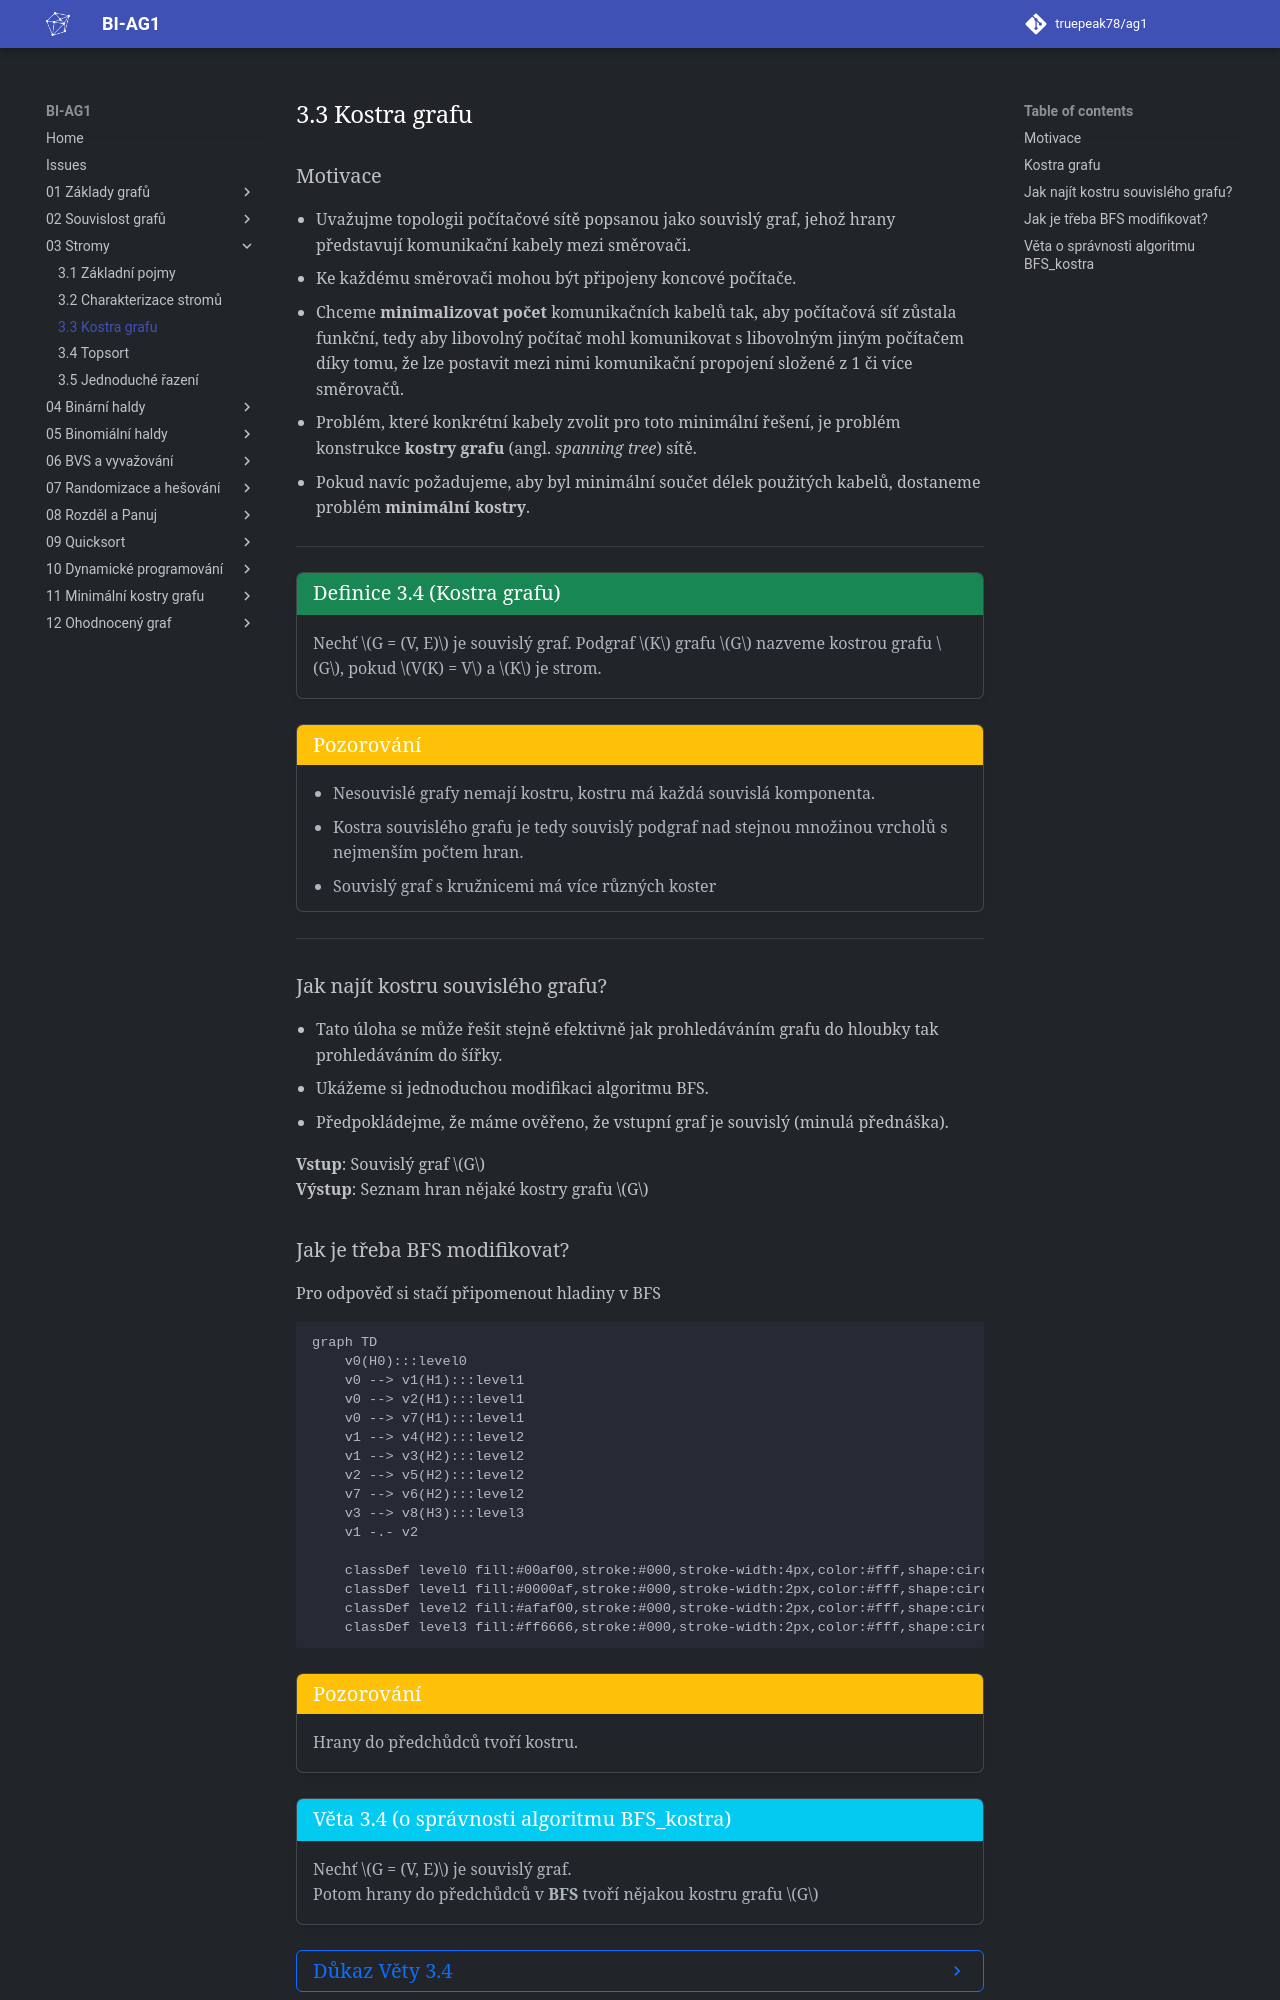

repository: truepeak78/ag1 · page: 03_Stromy/3.3_Kostra_grafu/index.html · generator: mkdocs

### Motivace

- Uvažujme topologii počítačové sítě popsanou jako souvislý graf, jehož hrany představují komunikační kabely mezi směrovači.
- Ke každému směrovači mohou být připojeny koncové počítače.
- Chceme **minimalizovat počet** komunikačních kabelů tak, aby počítačová síť zůstala funkční, tedy aby libovolný počítač mohl 
komunikovat s libovolným jiným počítačem díky tomu, že lze postavit mezi nimi komunikační propojení složené z 1 či více směrovačů.
- Problém, které konkrétní kabely zvolit pro toto minimální řešení, je problém konstrukce **kostry grafu** (angl. *spanning tree*) sítě.
- Pokud navíc požadujeme, aby byl minimální součet délek použitých kabelů, dostaneme problém **minimální kostry**.

---

<a id="def-3.4"></a>
!!! Definition "[Definice 3.4 (Kostra grafu)](#def-3.4)"

    ### Kostra grafu {#def-3.4}

    Nechť $G = (V, E)$ je souvislý graf. Podgraf $K$ grafu $G$ nazveme kostrou grafu $G$, pokud $V(K) = V$ a $K$ je strom.

!!! Implication "Pozorování"

    - Nesouvislé grafy nemají kostru, kostru má každá souvislá komponenta.
    - Kostra souvislého grafu je tedy souvislý podgraf nad stejnou množinou vrcholů s nejmenším počtem hran.
    - Souvislý graf s kružnicemi má více různých koster


---

### Jak najít kostru souvislého grafu?

- Tato úloha se může řešit stejně efektivně jak prohledáváním grafu do hloubky tak prohledáváním do šířky.
- Ukážeme si jednoduchou modifikaci algoritmu BFS.
- Předpokládejme, že máme ověřeno, že vstupní graf je souvislý (minulá přednáška).

**Vstup**: Souvislý graf $G$ <br>
**Výstup**: Seznam hran nějaké kostry grafu $G$
